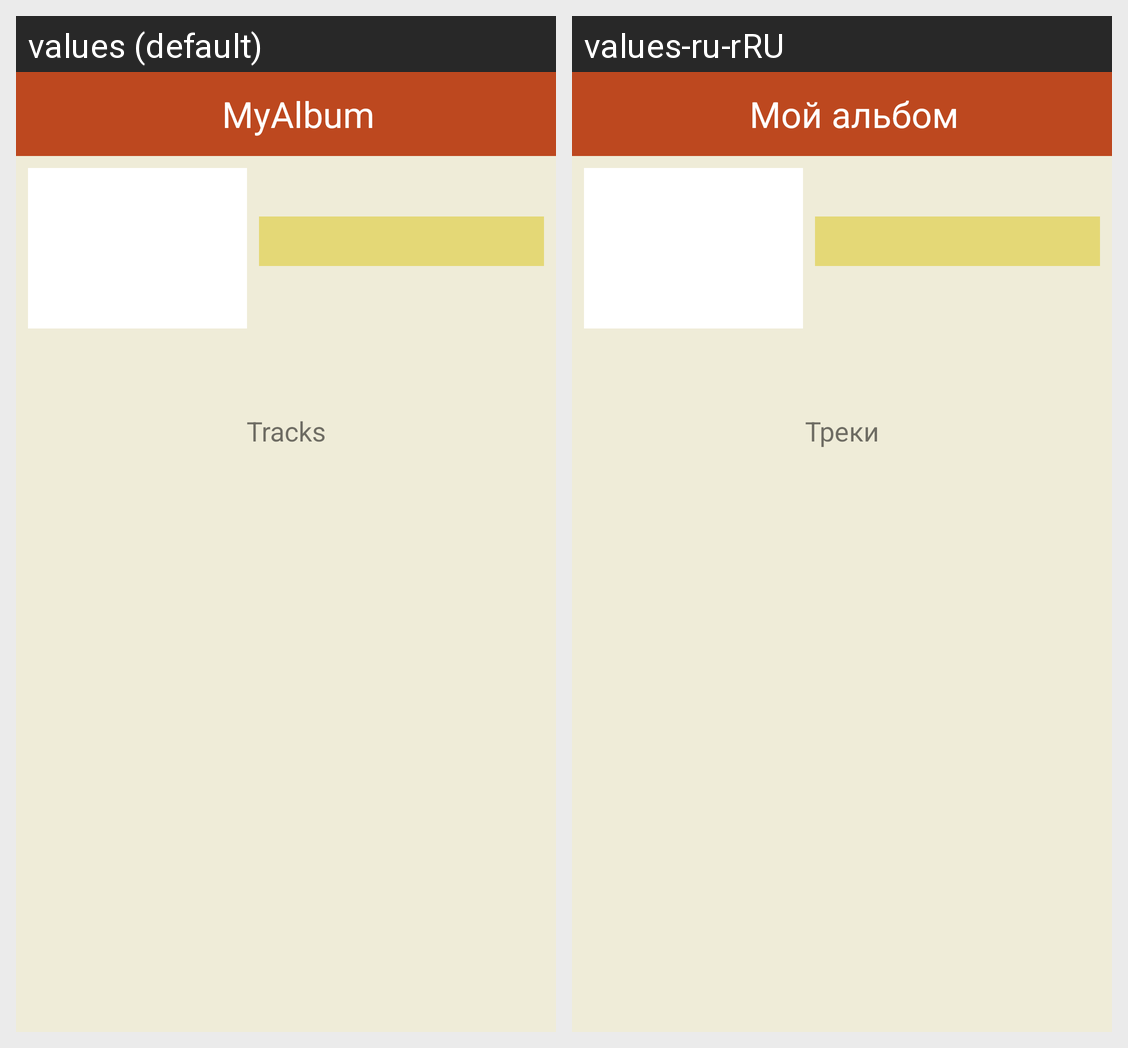

This grid shows one Android layout under two languages. Give, for every string resource on the screen, its name, the default text and each shown locale's text.
Android screen res/layout/activity_detail_album.xml rendered under 2 locales, left to right: values (default), values-ru-rRU. Device: Nexus 5 (rendered at 1080×1920; each locale shown at half size, 540×960, under a caption strip naming it); theme AppTheme.
Strings drawn on this screen, with the default value and each locale's value (text and hints the layout hard-codes, and strings that could not be matched under every locale, appear in the picture but are not listed):

tracks
  values: Tracks
  values-ru-rRU: Треки

app_name
  values: MyAlbum
  values-ru-rRU: Мой альбом
